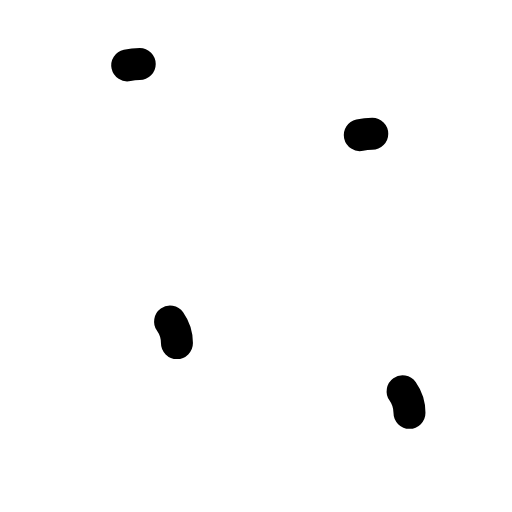
t = 0.00 s
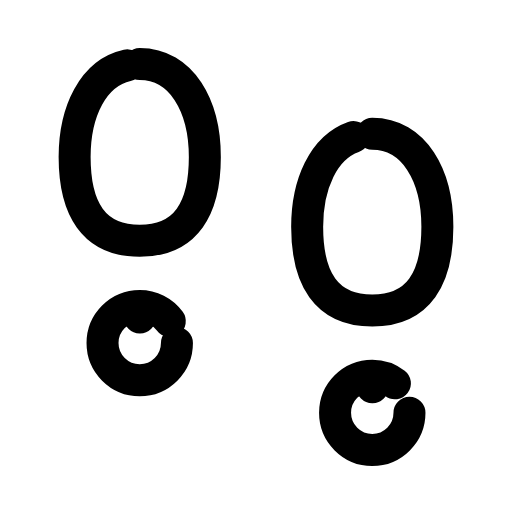
t = 0.24 s
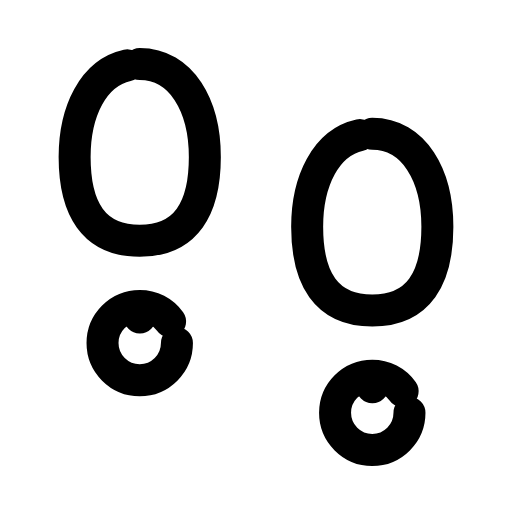
t = 0.47 s
t = 0.68 s: frame unchanged from t = 0.47 s, image omitted
t = 0.93 s: frame unchanged from t = 0.47 s, image omitted
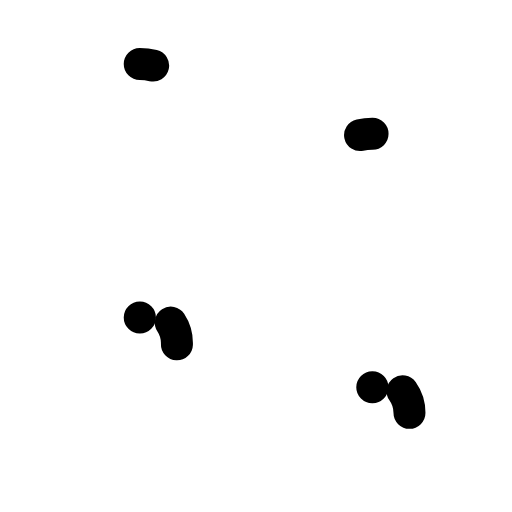
t = 1.17 s

The animated SVG that drew these frames (rendered in a browser with its animation timeline set to each time). Animation: 4 SMIL elements (animate=4); one cycle of 1.40 s, repeats indefinitely.

<svg xmlns="http://www.w3.org/2000/svg" width="24" height="24" viewBox="0 0 24 24" fill="none"><g transform="translate(-1.08 -1.903) scale(1.09)"><path stroke="currentColor" stroke-width="1.376" stroke-linecap="round" stroke-linejoin="round" fill="none" d="M7 4.5C8.8 4.5 9.8 6.3 9.8 8.5C9.8 10.7 9 12.1 7 12.1S4.2 10.7 4.2 8.5C4.2 6.3 5.2 4.5 7 4.5ZM7 15.4L7.01 15.4" transform="translate(0 0) scale(1)" pathLength="1" stroke-dasharray="1"><animate attributeName="stroke-dashoffset" values="1;1;0;0;0;0;1;1;1" keyTimes="0;0;0.189;0.45;0.6;0.774;0.9;0.9;1" dur="1.4s" repeatCount="indefinite" calcMode="spline" keySplines="0.16 1 0.3 1;0.16 1 0.3 1;0.16 1 0.3 1;0.16 1 0.3 1;0.16 1 0.3 1;0.16 1 0.3 1;0.16 1 0.3 1;0.16 1 0.3 1"/></path><circle stroke="currentColor" stroke-width="1.376" stroke-linecap="round" stroke-linejoin="round" fill="none" cx="7" cy="16.5" r="1.6" pathLength="1" stroke-dasharray="1"><animate attributeName="stroke-dashoffset" values="1;1;0;0;0;0;1;1;1" keyTimes="0;0.0315;0.2205;0.45;0.6;0.753;0.879;0.9;1" dur="1.4s" repeatCount="indefinite" calcMode="spline" keySplines="0.16 1 0.3 1;0.16 1 0.3 1;0.16 1 0.3 1;0.16 1 0.3 1;0.16 1 0.3 1;0.16 1 0.3 1;0.16 1 0.3 1;0.16 1 0.3 1"/></circle><path stroke="currentColor" stroke-width="1.376" stroke-linecap="round" stroke-linejoin="round" fill="none" d="M7 4.5C8.8 4.5 9.8 6.3 9.8 8.5C9.8 10.7 9 12.1 7 12.1S4.2 10.7 4.2 8.5C4.2 6.3 5.2 4.5 7 4.5ZM7 15.4L7.01 15.4" transform="translate(10 3) scale(1)" pathLength="1" stroke-dasharray="1"><animate attributeName="stroke-dashoffset" values="1;1;0;0;0;0;1;1;1" keyTimes="0;0.063;0.252;0.45;0.6;0.732;0.858;0.9;1" dur="1.4s" repeatCount="indefinite" calcMode="spline" keySplines="0.16 1 0.3 1;0.16 1 0.3 1;0.16 1 0.3 1;0.16 1 0.3 1;0.16 1 0.3 1;0.16 1 0.3 1;0.16 1 0.3 1;0.16 1 0.3 1"/></path><circle stroke="currentColor" stroke-width="1.376" stroke-linecap="round" stroke-linejoin="round" fill="none" cx="17" cy="19.5" r="1.6" pathLength="1" stroke-dasharray="1"><animate attributeName="stroke-dashoffset" values="1;1;0;0;0;0;1;1;1" keyTimes="0;0.0945;0.2835;0.45;0.6;0.711;0.837;0.9;1" dur="1.4s" repeatCount="indefinite" calcMode="spline" keySplines="0.16 1 0.3 1;0.16 1 0.3 1;0.16 1 0.3 1;0.16 1 0.3 1;0.16 1 0.3 1;0.16 1 0.3 1;0.16 1 0.3 1;0.16 1 0.3 1"/></circle></g></svg>
